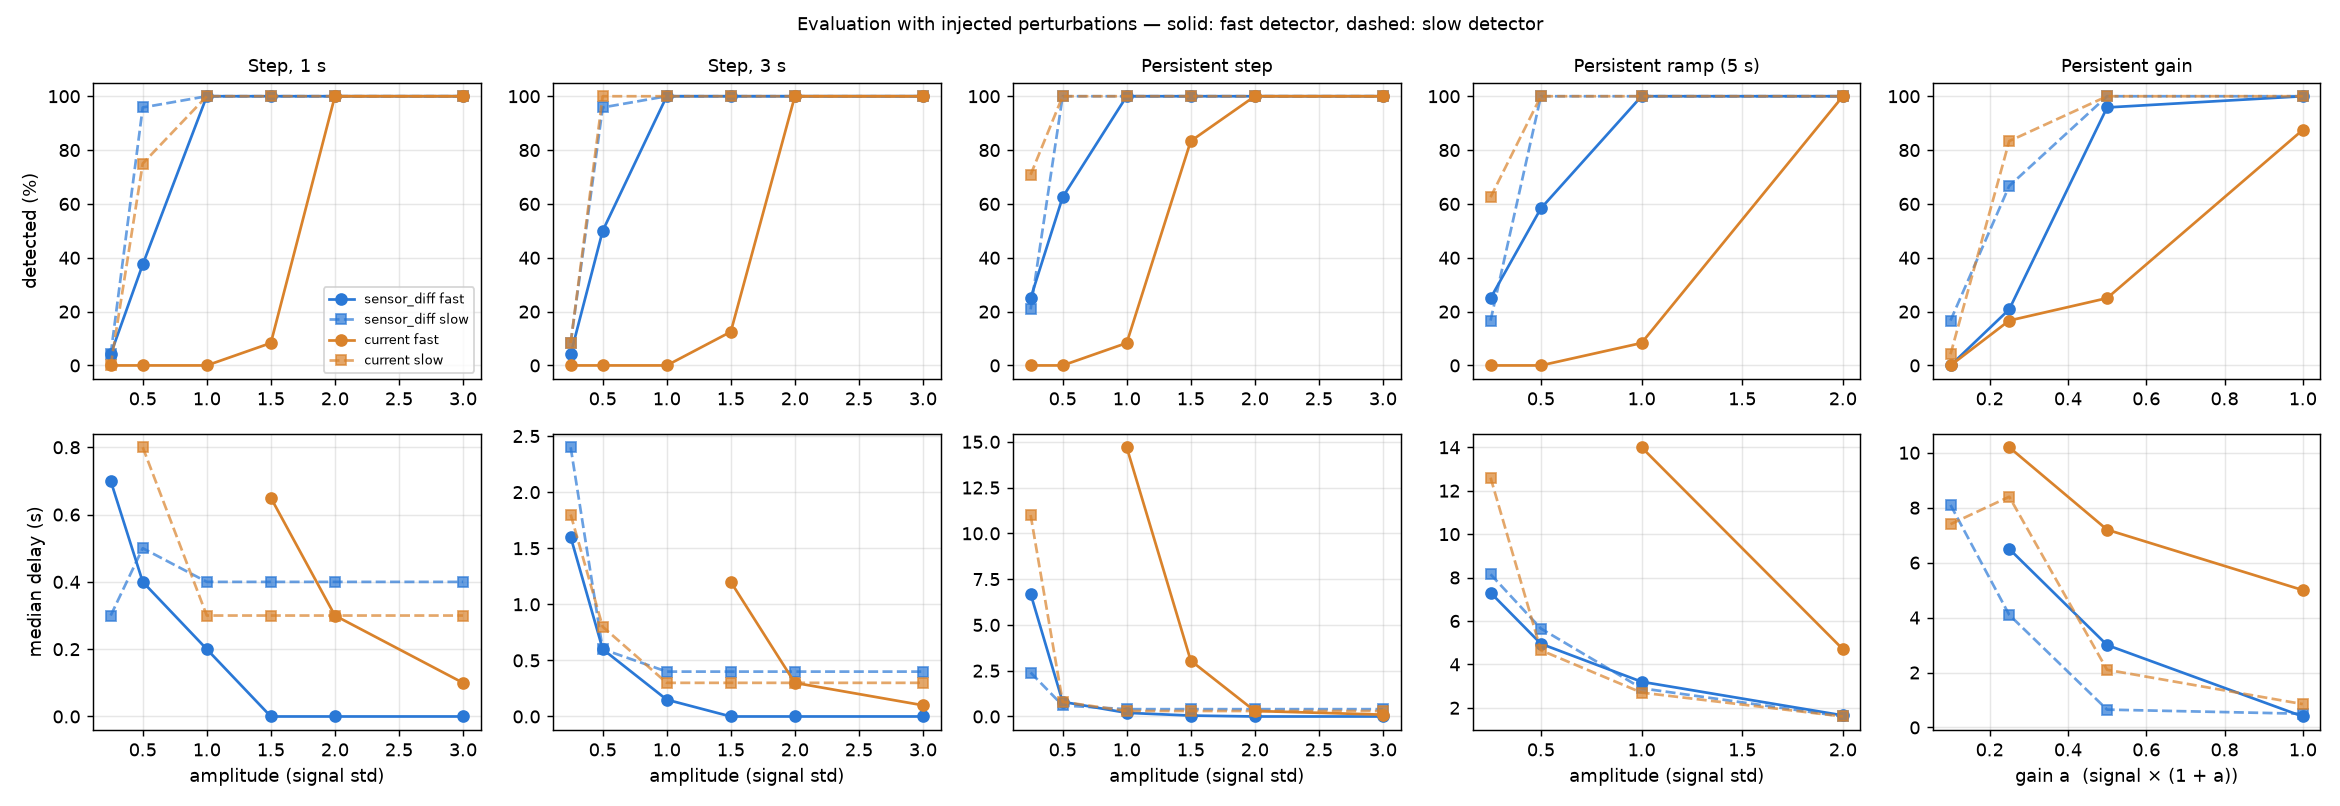

The data file committed next to this chart (first rows):
channel, scenario, amp, n, detected_%, delay_med_s, class_ok_%, onset_ok_%, channel_ok_%, channel_only_%, extra_alarms, slow_detected_%, slow_delay_med_s, slow_origin_ok_%, fa_before
current, step_1s, 0.25, 24, 0.0, , , , , , 0.0, 0.0, , , 0
current, step_1s, 0.5, 24, 0.0, , , , , , 0.0, 75.0, 0.8, 100.0, 0
current, step_1s, 1.0, 24, 0.0, , , , , , 0.0, 100.0, 0.3, 100.0, 0
current, step_1s, 1.5, 24, 8.333, 0.65, 100.0, 100.0, 100.0, 100.0, 0.0, 100.0, 0.3, 100.0, 0
current, step_1s, 2.0, 24, 100.0, 0.3, 100.0, 95.83, 100.0, 100.0, 0.0, 100.0, 0.3, 100.0, 0
current, step_1s, 3.0, 24, 100.0, 0.1, 100.0, 100.0, 100.0, 100.0, 0.0, 100.0, 0.3, 100.0, 0
current, step_3s, 0.25, 24, 0.0, , , , , , 0.0, 8.333, 1.8, 100.0, 0
current, step_3s, 0.5, 24, 0.0, , , , , , 0.0, 100.0, 0.8, 100.0, 0
current, step_3s, 1.0, 24, 0.0, , , , , , 0.0, 100.0, 0.3, 100.0, 0
current, step_3s, 1.5, 24, 12.5, 1.2, 100.0, 33.33, 100.0, 100.0, 0.0, 100.0, 0.3, 100.0, 0
current, step_3s, 2.0, 24, 100.0, 0.3, 95.83, 95.83, 100.0, 100.0, 0.0, 100.0, 0.3, 100.0, 0
current, step_3s, 3.0, 24, 100.0, 0.1, 95.83, 95.83, 100.0, 100.0, 0.0, 100.0, 0.3, 100.0, 0
current, step_pers, 0.25, 24, 0.0, , , , , , 0.0, 70.83, 11.0, 100.0, 0
current, step_pers, 0.5, 24, 0.0, , , , , , 0.0, 100.0, 0.8, 100.0, 0
current, step_pers, 1.0, 24, 8.333, 14.7, , , , , 0.0, 100.0, 0.3, 100.0, 0
current, step_pers, 1.5, 24, 83.33, 3.05, 100.0, 11.76, 100.0, 100.0, 0.2917, 100.0, 0.3, 100.0, 0
current, step_pers, 2.0, 24, 100.0, 0.3, 100.0, 100.0, 100.0, 100.0, 0.0, 100.0, 0.3, 100.0, 0
current, step_pers, 3.0, 24, 100.0, 0.1, 100.0, 100.0, 100.0, 100.0, 0.0, 100.0, 0.3, 100.0, 0
current, ramp_pers, 0.25, 24, 0.0, , , , , , 0.0, 62.5, 12.6, 100.0, 0
current, ramp_pers, 0.5, 24, 0.0, , , , , , 0.0, 100.0, 4.65, 100.0, 0
current, ramp_pers, 1.0, 24, 8.333, 14.0, , , , , 0.0, 100.0, 2.7, 100.0, 0
current, ramp_pers, 2.0, 24, 100.0, 4.7, 100.0, 95.83, 100.0, 100.0, 0.0, 100.0, 1.6, 100.0, 0
current, gain_pers, 0.1, 24, 0.0, , , , , , 0.0, 4.167, 7.4, 100.0, 0
current, gain_pers, 0.25, 24, 16.67, 10.2, 50.0, , 100.0, 100.0, 0.0, 83.33, 8.4, 100.0, 0
current, gain_pers, 0.5, 24, 25.0, 7.2, 75.0, , 100.0, 100.0, 0.0, 100.0, 2.1, 100.0, 0
current, gain_pers, 1.0, 24, 87.5, 5.0, 94.44, , 100.0, 100.0, 0.25, 100.0, 0.85, 100.0, 0
sensor_diff, step_1s, 0.25, 24, 4.167, 0.7, 100.0, 100.0, 100.0, 100.0, 0.0, 4.167, 0.3, 100.0, 0
sensor_diff, step_1s, 0.5, 24, 37.5, 0.4, 100.0, 88.89, 100.0, 100.0, 0.0, 95.83, 0.5, 100.0, 0
sensor_diff, step_1s, 1.0, 24, 100.0, 0.2, 100.0, 100.0, 100.0, 100.0, 0.0, 100.0, 0.4, 100.0, 0
sensor_diff, step_1s, 1.5, 24, 100.0, 0.0, 100.0, 100.0, 100.0, 100.0, 0.0, 100.0, 0.4, 100.0, 0
sensor_diff, step_1s, 2.0, 24, 100.0, 0.0, 100.0, 100.0, 100.0, 100.0, 0.0, 100.0, 0.4, 100.0, 0
sensor_diff, step_1s, 3.0, 24, 100.0, 0.0, 100.0, 100.0, 100.0, 100.0, 0.0, 100.0, 0.4, 100.0, 0
sensor_diff, step_3s, 0.25, 24, 4.167, 1.6, 100.0, 0.0, 100.0, 100.0, 0.0, 8.333, 2.4, 100.0, 0
sensor_diff, step_3s, 0.5, 24, 50.0, 0.6, 100.0, 50.0, 100.0, 100.0, 0.0, 95.83, 0.6, 95.83, 0
sensor_diff, step_3s, 1.0, 24, 100.0, 0.15, 100.0, 100.0, 100.0, 100.0, 0.0, 100.0, 0.4, 100.0, 0
sensor_diff, step_3s, 1.5, 24, 100.0, 0.0, 100.0, 91.67, 100.0, 100.0, 0.0, 100.0, 0.4, 100.0, 0
sensor_diff, step_3s, 2.0, 24, 100.0, 0.0, 100.0, 100.0, 100.0, 100.0, 0.0, 100.0, 0.4, 100.0, 0
sensor_diff, step_3s, 3.0, 24, 100.0, 0.0, 100.0, 100.0, 100.0, 100.0, 0.0, 100.0, 0.4, 100.0, 0
sensor_diff, step_pers, 0.25, 24, 25.0, 6.7, 0.0, 40.0, 100.0, 100.0, 0.1667, 20.83, 2.4, 62.5, 0
sensor_diff, step_pers, 0.5, 24, 62.5, 0.8, 100.0, 46.67, 100.0, 100.0, 0.0, 100.0, 0.6, 100.0, 0
sensor_diff, step_pers, 1.0, 24, 100.0, 0.2, 100.0, 100.0, 100.0, 100.0, 0.0, 100.0, 0.4, 100.0, 0
sensor_diff, step_pers, 1.5, 24, 100.0, 0.05, 100.0, 100.0, 100.0, 100.0, 0.0, 100.0, 0.4, 100.0, 0
sensor_diff, step_pers, 2.0, 24, 100.0, 0.0, 100.0, 100.0, 100.0, 100.0, 0.0, 100.0, 0.4, 100.0, 0
sensor_diff, step_pers, 3.0, 24, 100.0, 0.0, 100.0, 100.0, 100.0, 100.0, 0.0, 100.0, 0.4, 100.0, 0
sensor_diff, ramp_pers, 0.25, 24, 25.0, 7.3, 0.0, 60.0, 100.0, 100.0, 0.1667, 16.67, 8.15, 66.67, 0
sensor_diff, ramp_pers, 0.5, 24, 58.33, 4.95, 92.86, 78.57, 100.0, 100.0, 0.04167, 100.0, 5.65, 91.67, 0
sensor_diff, ramp_pers, 1.0, 24, 100.0, 3.2, 100.0, 83.33, 100.0, 100.0, 0.0, 100.0, 2.9, 95.83, 0
sensor_diff, ramp_pers, 2.0, 24, 100.0, 1.65, 100.0, 66.67, 100.0, 100.0, 0.0, 100.0, 1.6, 100.0, 0
sensor_diff, gain_pers, 0.1, 24, 0.0, , , , , , 0.0, 16.67, 8.1, 80.0, 0
sensor_diff, gain_pers, 0.25, 24, 20.83, 6.5, 60.0, , 100.0, 100.0, 0.0, 66.67, 4.1, 94.12, 0
sensor_diff, gain_pers, 0.5, 24, 95.83, 3.0, 90.48, , 100.0, 100.0, 0.1667, 100.0, 0.65, 100.0, 0
sensor_diff, gain_pers, 1.0, 24, 100.0, 0.4, 100.0, , 100.0, 100.0, 0.0, 100.0, 0.5, 100.0, 0
